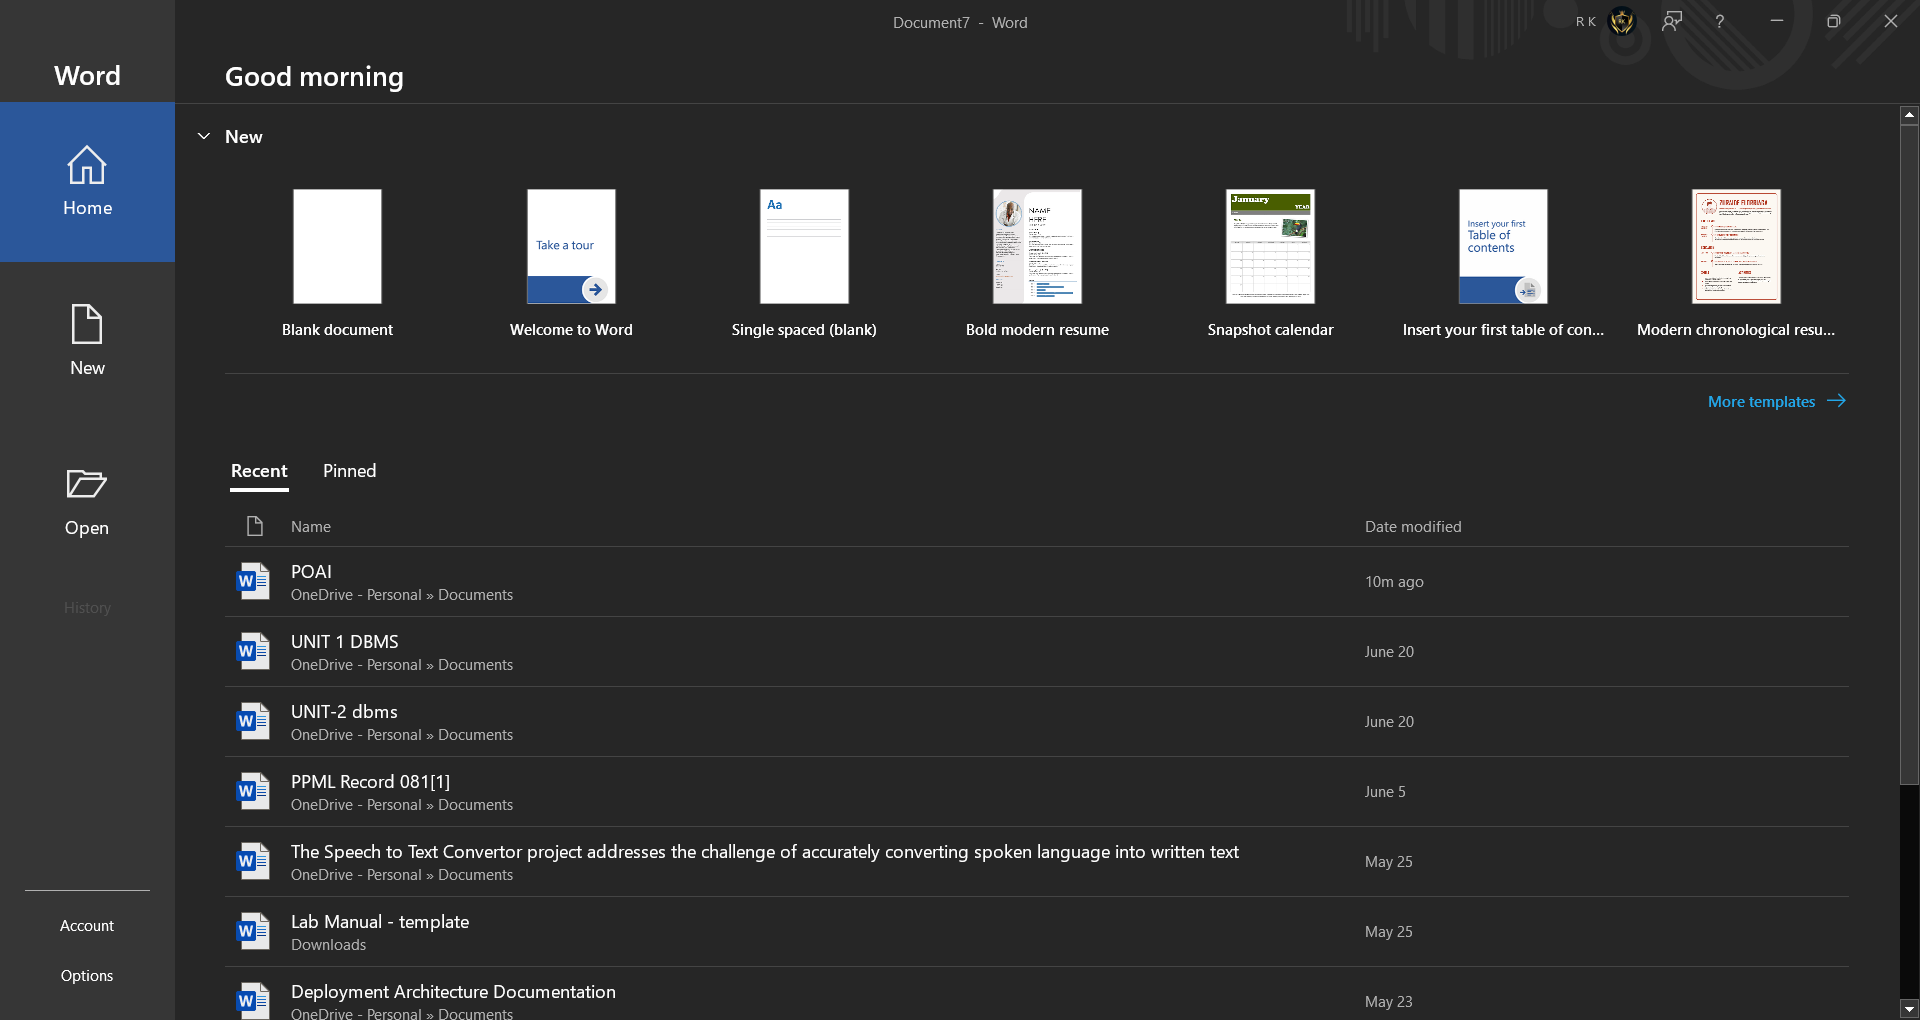
Workflow: Main

Step 1: Use Application: Document7 - Word on the element in window 'Document7 - Word' (winword.exe)

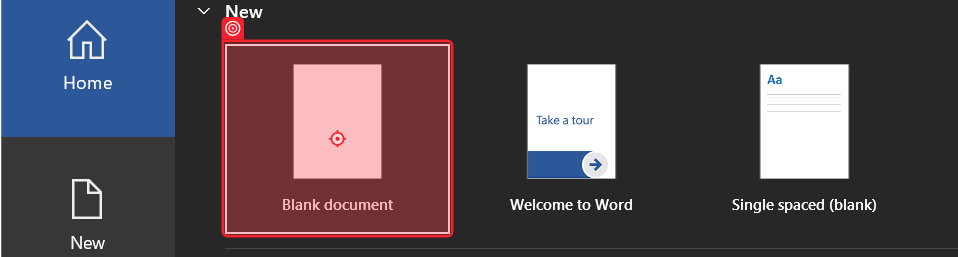
Step 2: click on 'Blank document'

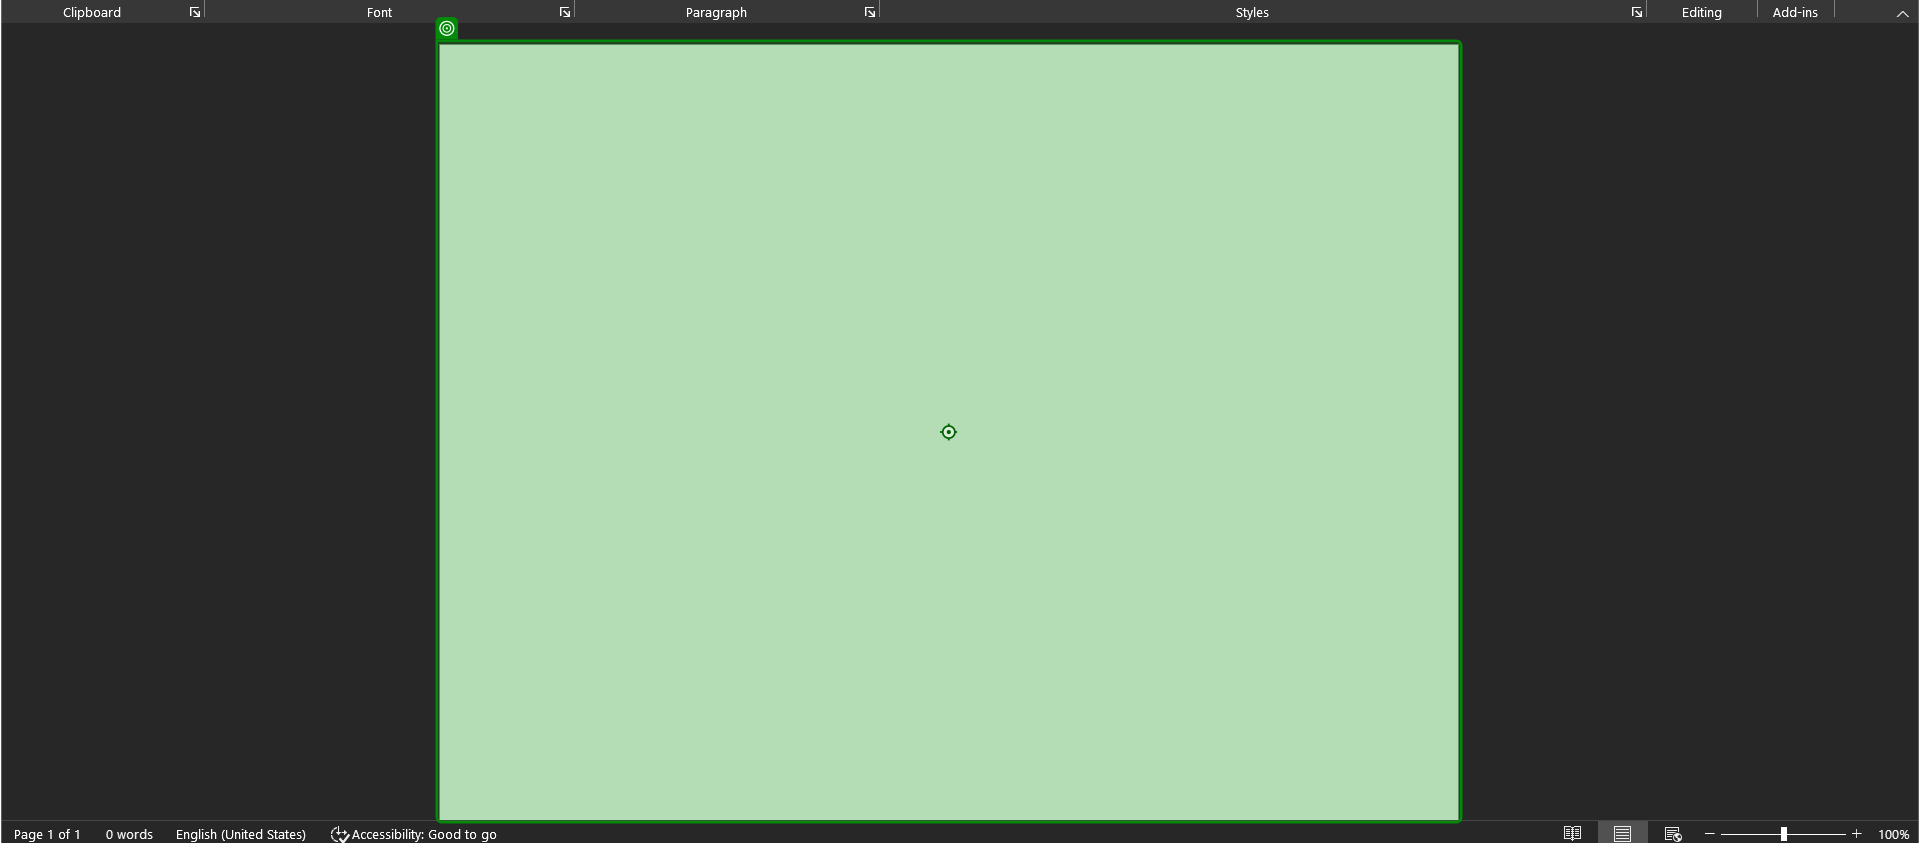
Step 3: click on 'page Page 1'

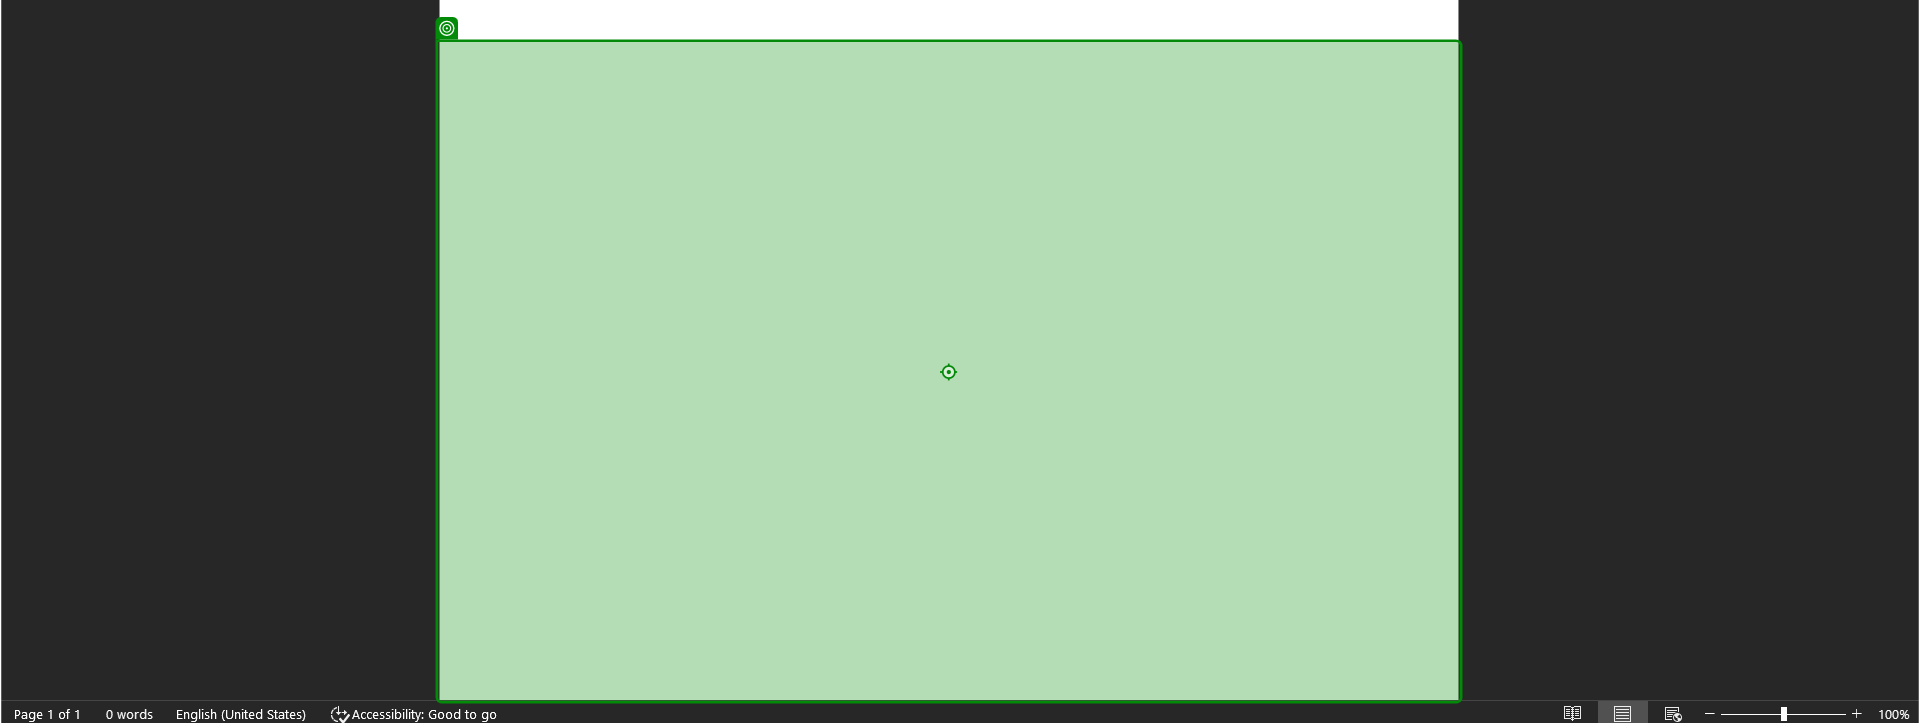
Step 4: type "Welcome to Automation World!!!" into 'edit Page 1 content'

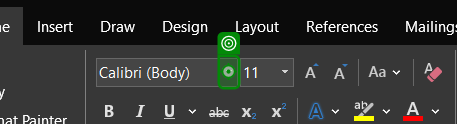
Step 5: click on 'Open'

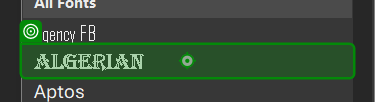
Step 6: click on 'Algerian'

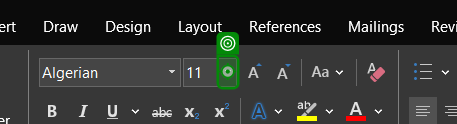
Step 7: click on 'Open'

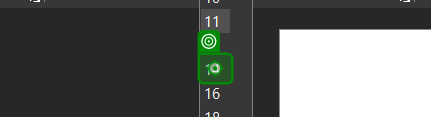
Step 8: click